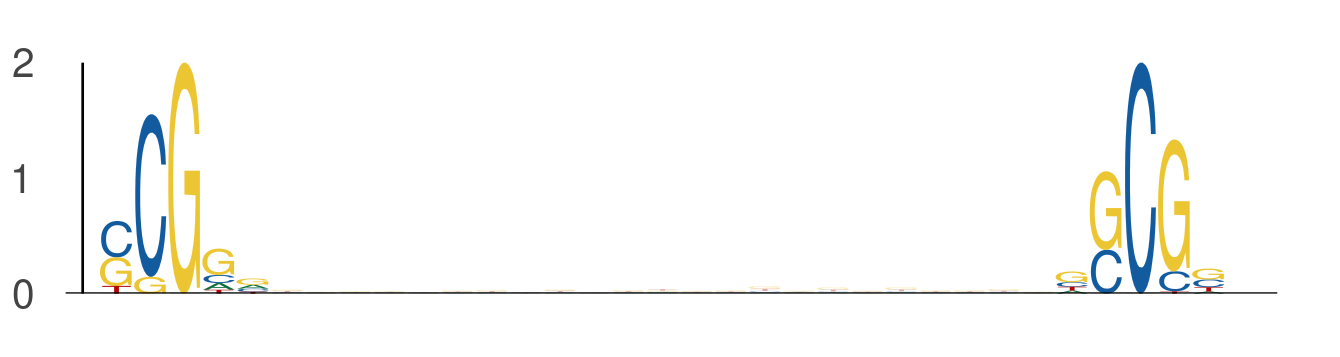

The table this chart was drawn from, first rows:
seq_index, start_position, end_position, is_reversed_complement
3405, 31, 36, 0
3405, 59, 64, 0
4583, 36, 41, 0
4583, 64, 69, 0
7168, 27, 32, 0
7168, 55, 60, 0
7168, 33, 38, 0
7168, 61, 66, 0
731, 30, 35, 0
731, 58, 63, 0
1051, 38, 43, 0
1051, 66, 71, 0
2774, 37, 42, 0
2774, 65, 70, 0
615, 9, 14, 0
615, 37, 42, 0
5348, 47, 52, 0
5348, 75, 80, 0
7113, 35, 40, 0
7113, 63, 68, 0
6282, 30, 35, 0
6282, 58, 63, 0
3855, 35, 40, 0
3855, 63, 68, 0
6845, 39, 44, 0
6845, 67, 72, 0
1864, 44, 49, 0
1864, 72, 77, 0
7861, 34, 39, 0
7861, 62, 67, 0
1042, 20, 25, 0
1042, 48, 53, 0
3116, 48, 53, 0
3116, 76, 81, 0
4146, 20, 25, 0
4146, 48, 53, 0
304, 35, 40, 0
304, 63, 68, 0
7731, 39, 44, 0
7731, 67, 72, 0
709, 24, 29, 0
709, 52, 57, 0
569, 25, 30, 0
569, 53, 58, 0
3459, 13, 18, 0
3459, 41, 46, 0
7776, 27, 32, 0
7776, 55, 60, 0
449, 43, 48, 0
449, 71, 76, 0
1197, 18, 23, 0
1197, 46, 51, 0
5601, 45, 50, 0
5601, 73, 78, 0
1302, 43, 48, 0
1302, 71, 76, 0
1996, 21, 26, 0
1996, 49, 54, 0
2099, 11, 16, 0
2099, 39, 44, 0
... 604 more rows
